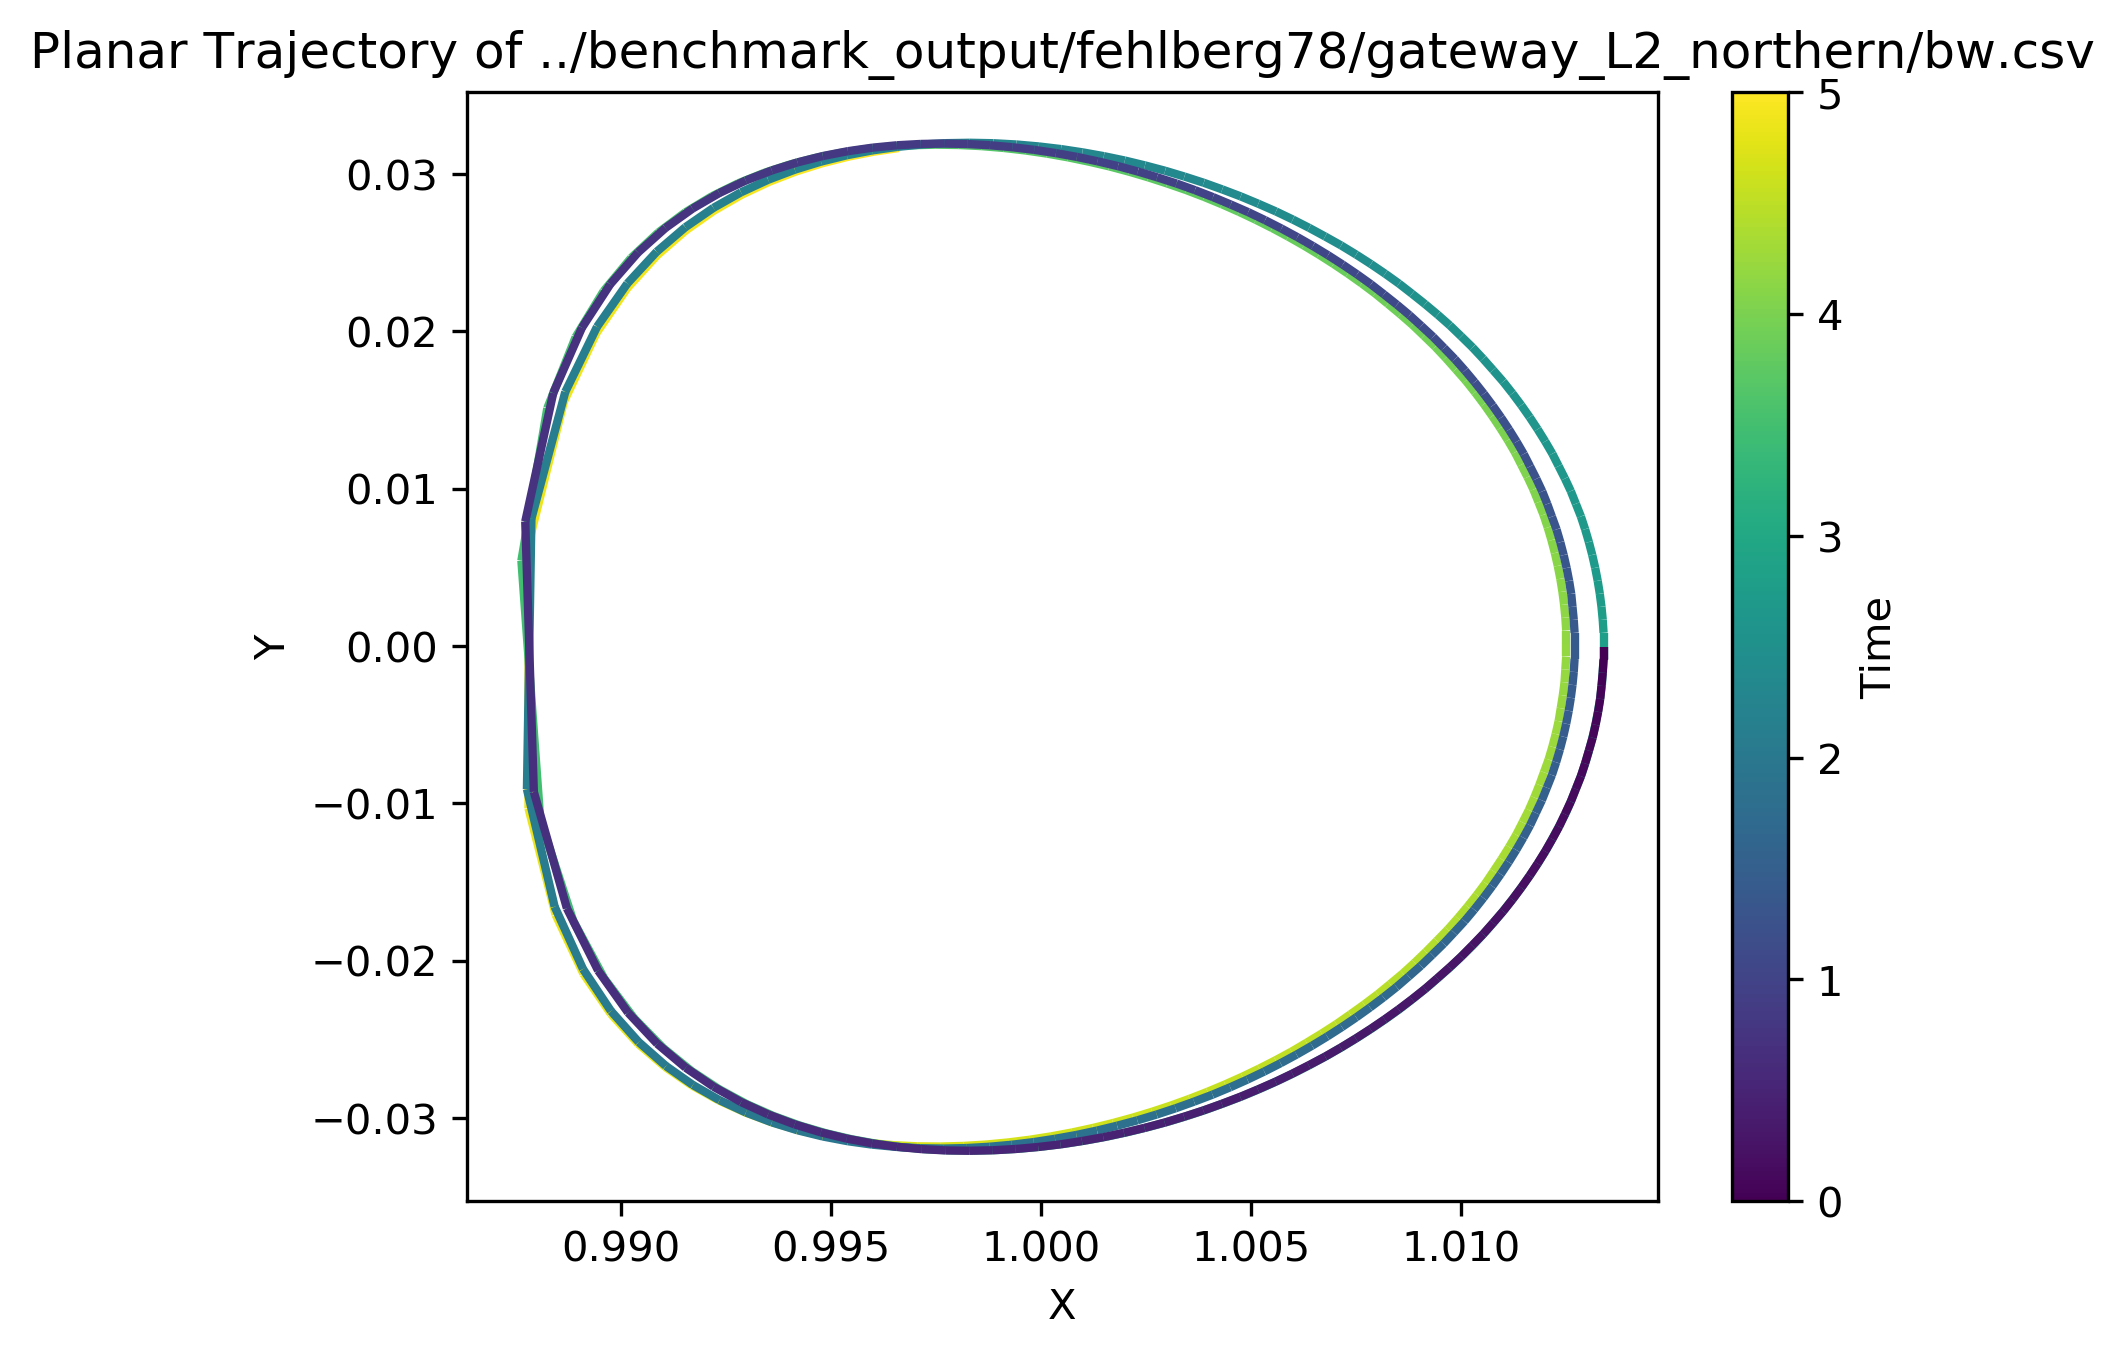

The file beside this chart, header and first rows:
t, x, y, z, dx, dy, dz
5, 0.9966, 0.03166, -0.0783, 0.05924, 0.01949, -0.4144
4.99, 0.996, 0.03142, -0.07407, 0.06023, 0.0274, -0.4314
4.98, 0.9954, 0.03111, -0.06967, 0.06123, 0.03638, -0.4499
4.97, 0.9948, 0.03069, -0.06507, 0.06225, 0.0467, -0.4704
4.96, 0.9942, 0.03017, -0.06025, 0.06328, 0.05875, -0.4932
4.95, 0.9935, 0.02951, -0.0552, 0.06435, 0.07308, -0.519
4.94, 0.9929, 0.02869, -0.04986, 0.06548, 0.09053, -0.5487
4.93, 0.9922, 0.02768, -0.04421, 0.0667, 0.1124, -0.5834
4.92, 0.9915, 0.02642, -0.03817, 0.06808, 0.1411, -0.6253
4.91, 0.9909, 0.02483, -0.03167, 0.06972, 0.1806, -0.6774
4.9, 0.9902, 0.02275, -0.02457, 0.07186, 0.2399, -0.7455
4.89, 0.9894, 0.01989, -0.01667, 0.075, 0.3415, -0.841
4.88, 0.9886, 0.01553, -0.007584, 0.08041, 0.5663, -0.986
4.87, 0.9878, 0.006552, 0.002968, 0.0818, 1.506, -0.9993
4.86, 0.9878, -0.01032, -0.0003412, -0.05952, 1.016, 1.101
4.85, 0.9884, -0.01708, -0.01058, -0.06617, 0.4707, 0.9369
4.84, 0.9891, -0.02083, -0.01926, -0.06593, 0.3018, 0.8093
4.83, 0.9898, -0.02339, -0.0269, -0.06527, 0.2175, 0.7235
4.82, 0.9904, -0.02528, -0.03381, -0.06458, 0.1659, 0.6609
4.81, 0.9911, -0.02676, -0.04017, -0.06388, 0.1305, 0.6122
4.8, 0.9917, -0.02793, -0.04608, -0.06318, 0.1044, 0.5727
4.79, 0.9923, -0.02887, -0.05164, -0.06245, 0.08417, 0.5396
4.78, 0.9929, -0.02962, -0.05689, -0.06171, 0.06787, 0.5111
4.77, 0.9936, -0.03023, -0.06188, -0.06094, 0.0544, 0.4863
4.76, 0.9942, -0.03072, -0.06663, -0.06016, 0.043, 0.4641
4.75, 0.9948, -0.0311, -0.07117, -0.05935, 0.03318, 0.4443
4.74, 0.9953, -0.03139, -0.07552, -0.05853, 0.02461, 0.4262
4.73, 0.9959, -0.03159, -0.07969, -0.05768, 0.01703, 0.4096
4.72, 0.9965, -0.03173, -0.08371, -0.05682, 0.01025, 0.3943
4.71, 0.9971, -0.0318, -0.08758, -0.05594, 0.004149, 0.38
4.7, 0.9976, -0.03181, -0.09132, -0.05505, -0.001396, 0.3666
4.69, 0.9982, -0.03177, -0.09492, -0.05414, -0.006464, 0.354
4.68, 0.9987, -0.03169, -0.0984, -0.05322, -0.01112, 0.3422
4.67, 0.9992, -0.03155, -0.1018, -0.05228, -0.01543, 0.3309
4.66, 0.9997, -0.03138, -0.105, -0.05134, -0.01942, 0.3201
4.65, 1, -0.03117, -0.1082, -0.05039, -0.02314, 0.3099
4.64, 1.001, -0.03092, -0.1112, -0.04942, -0.02662, 0.3
4.63, 1.001, -0.03063, -0.1142, -0.04845, -0.02988, 0.2905
4.62, 1.002, -0.03032, -0.117, -0.04747, -0.03294, 0.2814
4.61, 1.002, -0.02998, -0.1198, -0.04648, -0.03583, 0.2726
4.6, 1.003, -0.0296, -0.1225, -0.04548, -0.03855, 0.264
4.59, 1.003, -0.0292, -0.1251, -0.04448, -0.04113, 0.2557
4.58, 1.004, -0.02878, -0.1276, -0.04347, -0.04357, 0.2476
4.57, 1.004, -0.02833, -0.13, -0.04245, -0.04589, 0.2398
4.56, 1.004, -0.02786, -0.1324, -0.04143, -0.04808, 0.2321
4.55, 1.005, -0.02737, -0.1347, -0.04041, -0.05017, 0.2247
4.54, 1.005, -0.02686, -0.1369, -0.03938, -0.05216, 0.2173
4.53, 1.006, -0.02633, -0.139, -0.03834, -0.05405, 0.2102
4.52, 1.006, -0.02578, -0.1411, -0.03731, -0.05585, 0.2032
4.51, 1.006, -0.02521, -0.1431, -0.03627, -0.05757, 0.1963
4.5, 1.007, -0.02463, -0.145, -0.03522, -0.05921, 0.1895
4.49, 1.007, -0.02403, -0.1469, -0.03417, -0.06077, 0.1828
4.48, 1.007, -0.02341, -0.1487, -0.03312, -0.06226, 0.1763
4.47, 1.008, -0.02278, -0.1504, -0.03207, -0.06368, 0.1698
4.46, 1.008, -0.02214, -0.1521, -0.03102, -0.06503, 0.1634
4.45, 1.008, -0.02148, -0.1537, -0.02996, -0.06632, 0.1571
4.44, 1.009, -0.02081, -0.1552, -0.0289, -0.06755, 0.1509
4.43, 1.009, -0.02013, -0.1567, -0.02784, -0.06872, 0.1448
4.42, 1.009, -0.01944, -0.1581, -0.02677, -0.06983, 0.1387
4.41, 1.009, -0.01874, -0.1595, -0.02571, -0.07089, 0.1327
... 441 more rows
